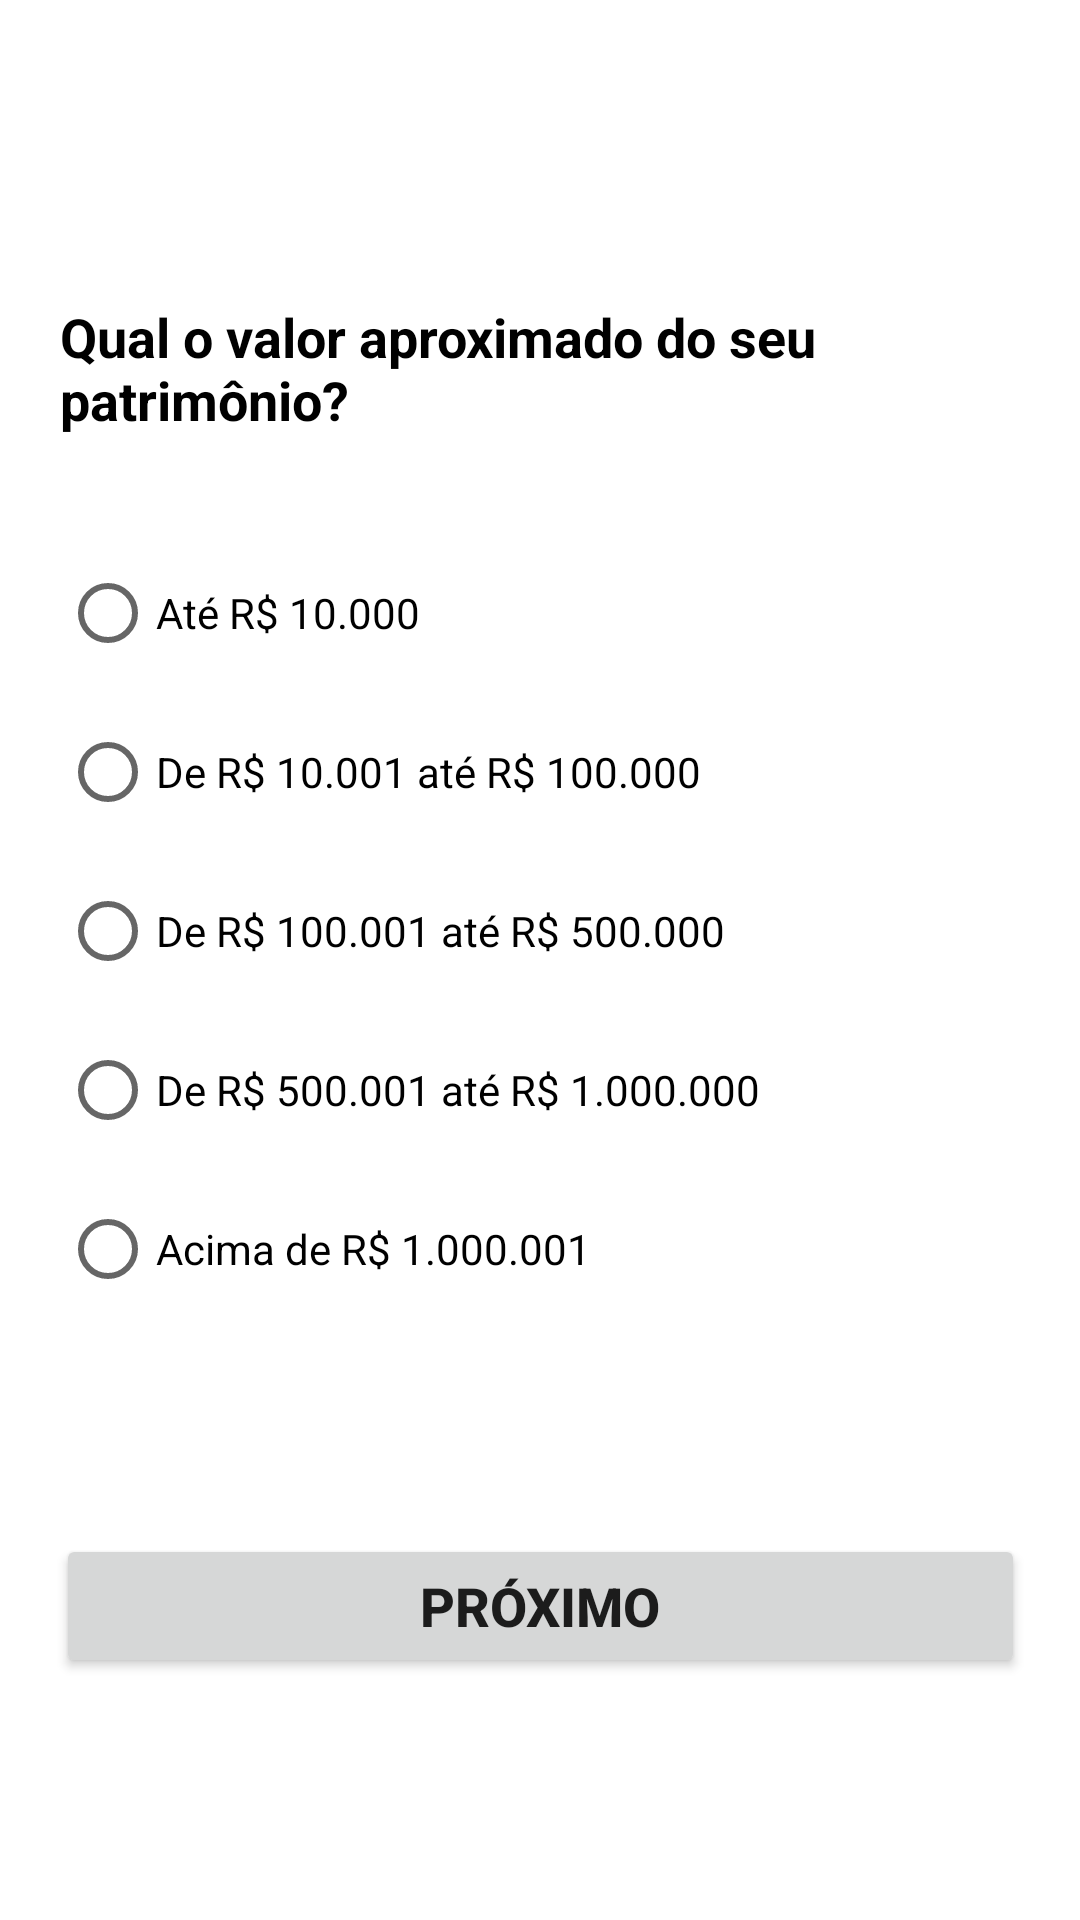

The Android layout XML behind this screen, and the referenced resources:
<!-- AndroidManifest.xml: application theme Theme.Marcos_Cassiano_DR1_TP3 -->
<!-- res/layout/fragment_question_nine.xml -->
<?xml version="1.0" encoding="utf-8"?>
<androidx.constraintlayout.widget.ConstraintLayout xmlns:android="http://schemas.android.com/apk/res/android"
    xmlns:app="http://schemas.android.com/apk/res-auto"
    xmlns:tools="http://schemas.android.com/tools"
    android:id="@+id/frameLayout9"
    android:layout_width="match_parent"
    android:layout_height="match_parent"
    tools:context=".QuestionNineFragment">

    <TextView
        android:id="@+id/textView2"
        android:layout_width="match_parent"
        android:layout_height="wrap_content"
        android:layout_marginHorizontal="20dp"
        android:layout_marginTop="100dp"
        android:text="Qual o valor aproximado do seu patrimônio?"
        android:textColor="@color/black"
        android:textSize="18sp"

        android:textStyle="bold"
        app:layout_constraintEnd_toEndOf="parent"
        app:layout_constraintStart_toStartOf="parent"
        app:layout_constraintTop_toTopOf="parent" />

    <RadioGroup
        android:id="@+id/RadioGQuestions"
        android:layout_width="match_parent"
        android:layout_height="wrap_content"
        android:layout_marginHorizontal="20dp"
        android:layout_marginTop="30dp"
        app:layout_constraintEnd_toEndOf="parent"
        app:layout_constraintStart_toStartOf="parent"
        app:layout_constraintTop_toBottomOf="@+id/textView2">

        <RadioButton
            android:id="@+id/radioBtn1"
            android:layout_marginTop="5dp"
            android:layout_width="match_parent"
            android:layout_height="wrap_content"
            android:text="Até R$ 10.000" />

        <RadioButton
            android:id="@+id/radioBtn2"
            android:layout_marginTop="5dp"
            android:layout_width="match_parent"
            android:layout_height="wrap_content"
            android:text="De R$ 10.001 até R$ 100.000 " />

        <RadioButton
            android:id="@+id/radioBtn3"
            android:layout_marginTop="5dp"
            android:layout_width="match_parent"
            android:layout_height="wrap_content"
            android:text="De R$ 100.001 até R$ 500.000 " />

        <RadioButton
            android:id="@+id/radioBtn4"
            android:layout_marginTop="5dp"
            android:layout_width="match_parent"
            android:layout_height="wrap_content"
            android:text="De R$ 500.001 até R$ 1.000.000" />
        <RadioButton
            android:id="@+id/radioBtn5"
            android:layout_marginTop="5dp"
            android:layout_width="match_parent"
            android:layout_height="wrap_content"
            android:text="Acima de R$ 1.000.001 " />
    </RadioGroup>

    <Button
        android:id="@+id/btnNext"
        android:layout_width="323dp"
        android:layout_height="48dp"
        android:layout_marginTop="10dp"
        android:layout_marginBottom="20dp"
        android:paddingHorizontal="10dp"
        android:text="Próximo"
        android:textSize="18sp"
        android:textStyle="bold"
        app:layout_constraintBottom_toBottomOf="parent"
        app:layout_constraintEnd_toEndOf="parent"
        app:layout_constraintStart_toStartOf="parent"
        app:layout_constraintTop_toBottomOf="@+id/RadioGQuestions" />

</androidx.constraintlayout.widget.ConstraintLayout>
<!-- resources referenced by this layout -->
<resources>
  <style name="Theme.Marcos_Cassiano_DR1_TP3" parent="Theme.MaterialComponents.DayNight.DarkActionBar">
          
          <item name="colorPrimary">@color/purple_500</item>
          <item name="colorPrimaryVariant">@color/purple_700</item>
          <item name="colorOnPrimary">@color/white</item>
          
          <item name="colorSecondary">@color/teal_200</item>
          <item name="colorSecondaryVariant">@color/teal_700</item>
          <item name="colorOnSecondary">@color/black</item>
          
          <item name="android:statusBarColor" tools:targetApi="l">?attr/colorPrimaryVariant</item>
          
      </style>
  <!-- not gathered from this repository: default colours our renderer supplied (Android Studio template values) -->
  <color name="purple_500">#FF6200EE</color>
  <color name="purple_700">#FF3700B3</color>
  <color name="teal_200">#FF03DAC5</color>
  <color name="teal_700">#FF018786</color>
  <color name="black">#FF000000</color>
  <color name="white">#FFFFFFFF</color>
</resources>
